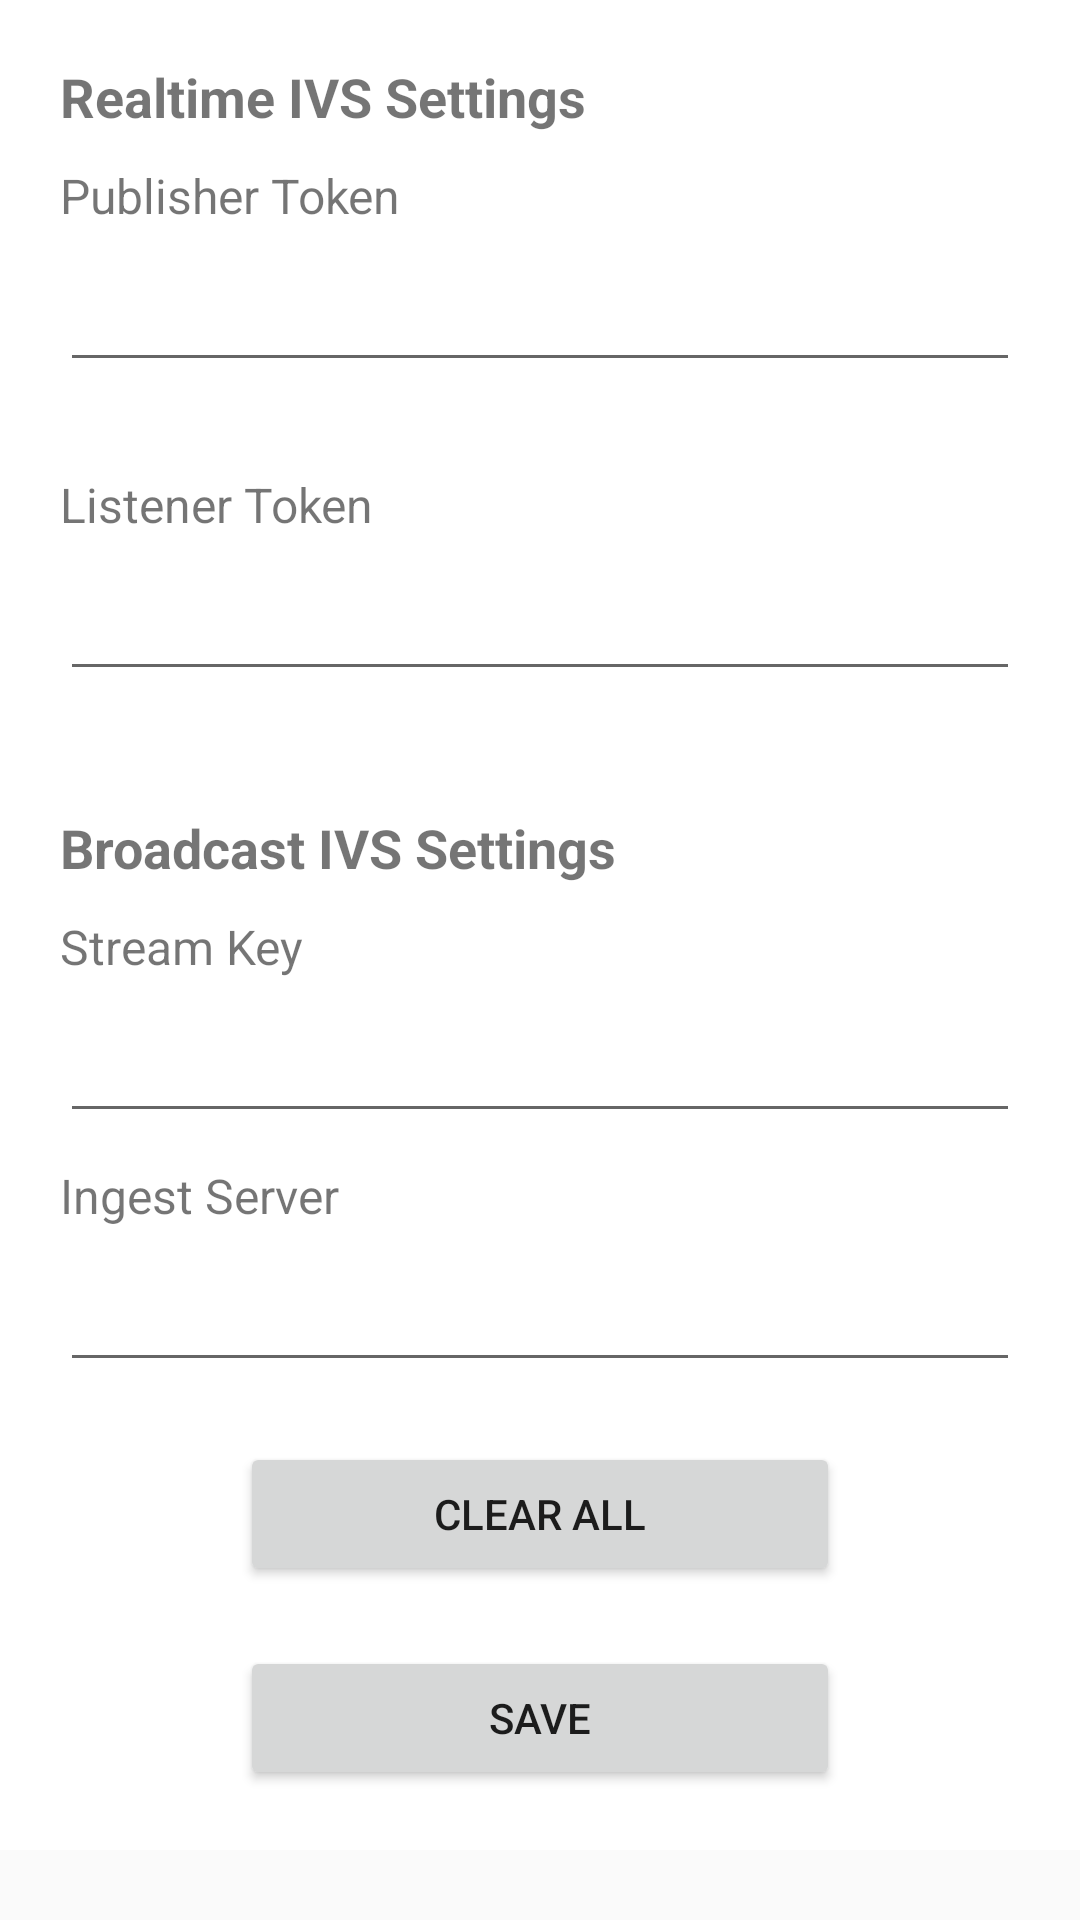

This screen was rendered from an Android layout file. Write that file and the resources it references.
<!-- AndroidManifest.xml: application theme Theme.KaraokeWithIVS -->
<!-- res/layout/fragment_settings.xml -->
<?xml version="1.0" encoding="utf-8"?>
<ScrollView xmlns:android="http://schemas.android.com/apk/res/android"
    android:layout_width="match_parent"
    android:layout_height="match_parent">

    <LinearLayout
        android:layout_width="match_parent"
        android:layout_height="match_parent"
        android:background="@color/background"
        android:orientation="vertical"
        android:padding="@dimen/general_margin">

        <TextView
            android:layout_width="wrap_content"
            android:layout_height="wrap_content"
            android:text="Realtime IVS Settings"
            android:textSize="18sp"
            android:textStyle="bold" />

        <TextView
            android:layout_width="wrap_content"
            android:layout_height="wrap_content"
            android:layout_marginTop="@dimen/general_padding"
            android:text="Publisher Token"
            android:textSize="16sp" />

        <EditText
            android:id="@+id/token_edittext"
            android:layout_width="match_parent"
            android:layout_height="wrap_content"
            android:layout_marginTop="@dimen/general_padding"
            android:layout_marginBottom="@dimen/general_margin" />

        <TextView
            android:layout_width="wrap_content"
            android:layout_height="wrap_content"
            android:layout_marginTop="@dimen/general_padding"
            android:text="Listener Token"
            android:textSize="16sp" />

        <EditText
            android:id="@+id/listener_token_edittext"
            android:layout_width="match_parent"
            android:layout_height="wrap_content"
            android:layout_marginTop="@dimen/general_padding"
            android:layout_marginBottom="@dimen/general_margin" />

        <TextView
            android:layout_width="wrap_content"
            android:layout_height="wrap_content"
            android:layout_marginTop="@dimen/general_margin"
            android:text="Broadcast IVS Settings"
            android:textSize="18sp"
            android:textStyle="bold" />

        <TextView
            android:layout_width="wrap_content"
            android:layout_height="wrap_content"
            android:layout_marginTop="@dimen/general_padding"
            android:text="Stream Key"
            android:textSize="16sp" />

        <EditText
            android:id="@+id/stream_key_edittext"
            android:layout_width="match_parent"
            android:layout_height="wrap_content"
            android:layout_marginTop="@dimen/general_padding" />


        <TextView
            android:layout_width="wrap_content"
            android:layout_height="wrap_content"
            android:layout_marginTop="@dimen/general_padding"
            android:text="Ingest Server"
            android:textSize="16sp" />

        <EditText
            android:id="@+id/ingest_server_edittext"
            android:layout_width="match_parent"
            android:layout_height="wrap_content"
            android:layout_marginTop="@dimen/general_padding" />

        <Button
            android:id="@+id/clear_button"
            android:layout_width="200dp"
            android:layout_height="wrap_content"
            android:layout_gravity="center_horizontal"
            android:layout_marginTop="@dimen/general_margin"
            android:text="Clear All" />

        <Button
            android:id="@+id/save_button"
            android:layout_width="200dp"
            android:layout_height="wrap_content"
            android:layout_gravity="center_horizontal"
            android:layout_marginTop="@dimen/general_margin"
            android:text="Save" />

    </LinearLayout>
</ScrollView>
<!-- resources referenced by this layout -->
<resources>
  <color name="background">#FFFFFFFF</color>
  <dimen name="general_margin">20dp</dimen>
  <dimen name="general_padding">10dp</dimen>
  <style name="Theme.KaraokeWithIVS" parent="android:Theme.Material.Light.NoActionBar" />
</resources>
